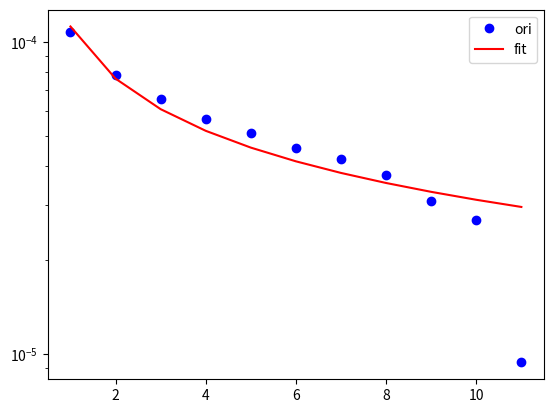

Write the Python code that produced this figure.
import numpy as np
from scipy.optimize import curve_fit
import matplotlib.pyplot as plt

# 定义可能的函数形式，例如指数函数
def func(x, a, b):
    return a * np.power(x, b)

# x为输入的索引

# y为实际的数据值
y = np.array([0.00010734521023030304,7.802284341818183e-05,6.534640731151516e-05,5.638831208888889e-05,5.1025149513419915e-05,4.574705914343434e-05,4.2067672087272726e-05,3.728420493090909e-05,3.0994441163636365e-05,2.6831631200000004e-05,9.3911584e-06])
x = np.array(range(1, len(y) + 1))

# 使用curve_fit进行拟合，popt为拟合得到的参数值
popt, pcov = curve_fit(func, x, y)

# 打印拟合得到的参数值
print("拟合得到的参数值：", popt)

# 使用拟合得到的参数值生成拟合曲线的y值
y_fit = func(x, *popt)

# 创建新图像
plt.figure()

# 绘制原始数据点
plt.plot(x, y, 'bo', label='ori')

# 绘制拟合曲线
plt.plot(x, y_fit, 'r-', label='fit')

# 设置y轴为对数尺度
plt.yscale('log')

# 添加图例
plt.legend()

# 显示图像
plt.show()
